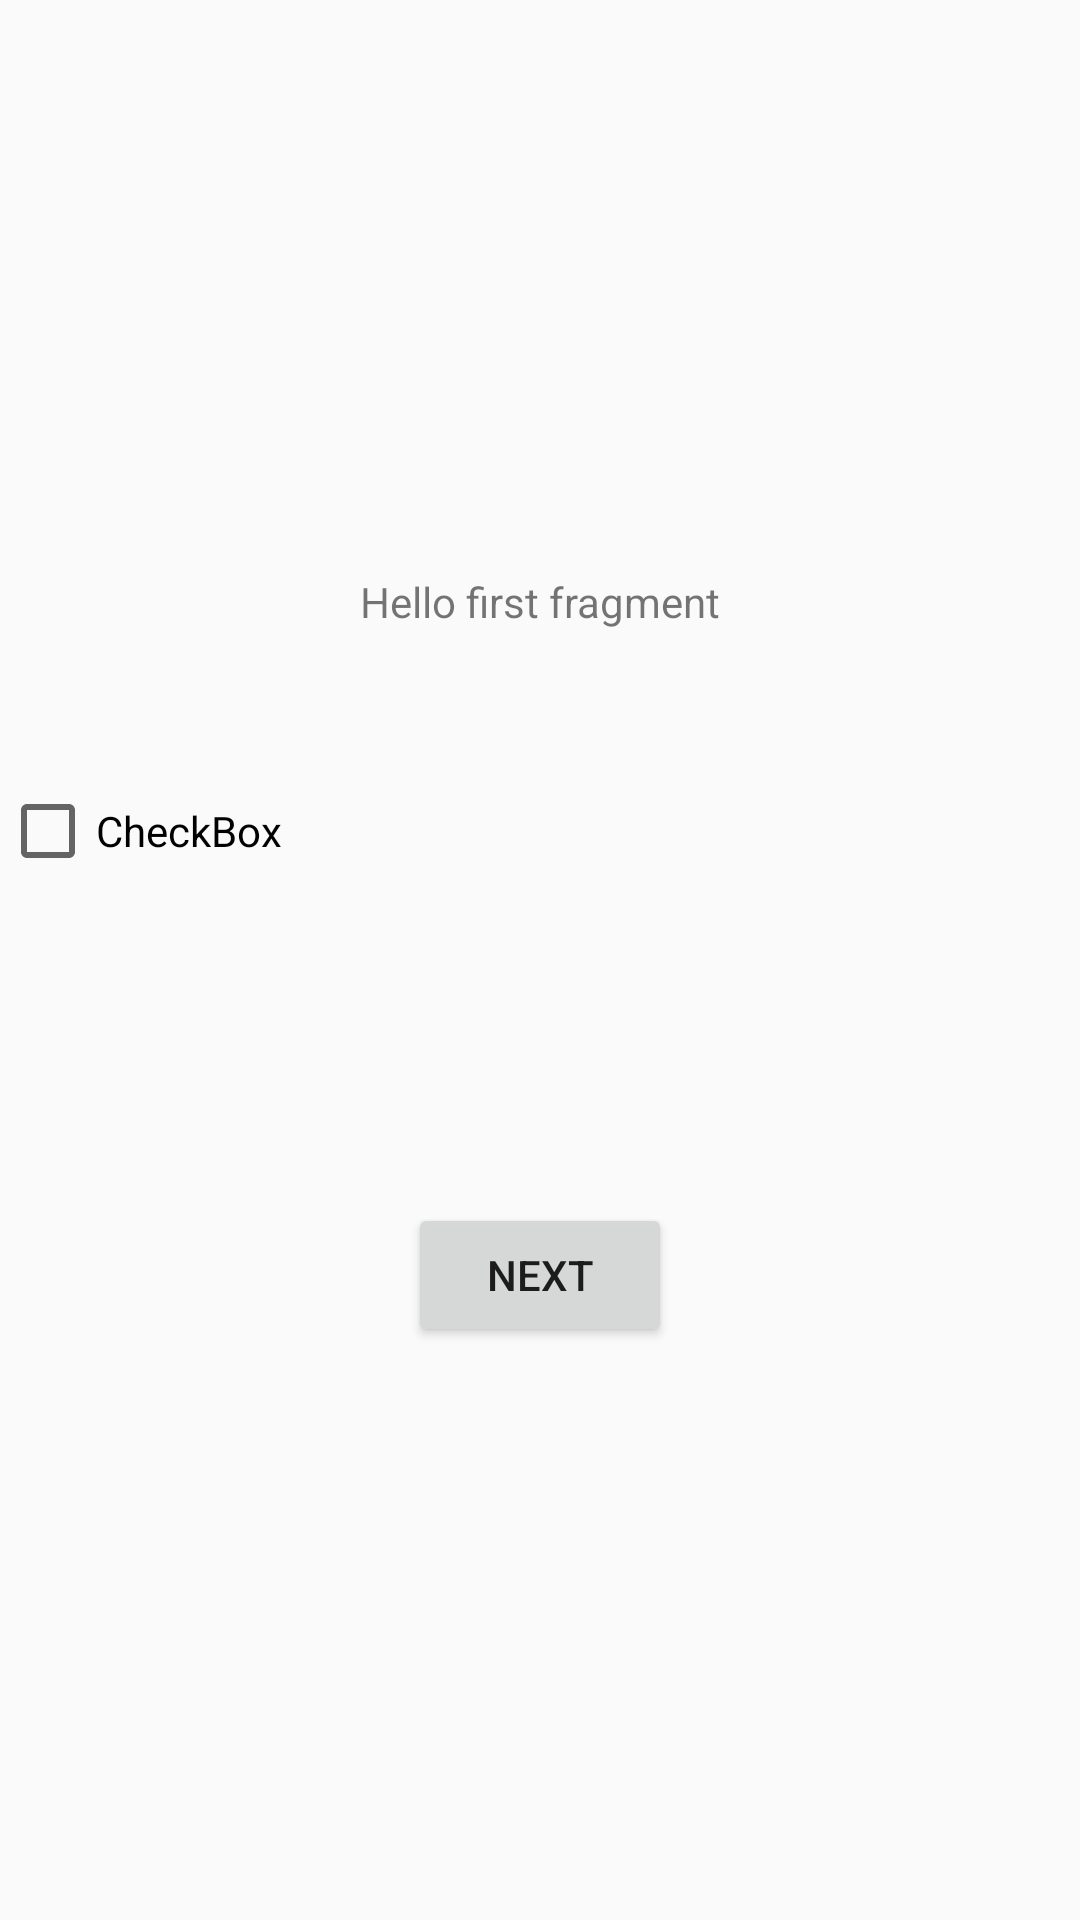

Reconstruct the res/layout file that produces this screen, plus the resources it refers to.
<!-- AndroidManifest.xml: application theme Theme.Demo01 -->
<!-- res/layout/fragment_first.xml -->
<?xml version="1.0" encoding="utf-8"?>
<android.support.constraint.ConstraintLayout xmlns:android="http://schemas.android.com/apk/res/android"
    xmlns:app="http://schemas.android.com/apk/res-auto"
    xmlns:tools="http://schemas.android.com/tools"
    android:layout_width="match_parent"
    android:layout_height="match_parent"
    tools:context=".FirstFragment">

    <TextView
        android:id="@+id/textview_first"
        android:layout_width="wrap_content"
        android:layout_height="wrap_content"
        android:text="@string/hello_first_fragment"
        app:layout_constraintBottom_toTopOf="@id/button_first"
        app:layout_constraintEnd_toEndOf="parent"
        app:layout_constraintStart_toStartOf="parent"
        app:layout_constraintTop_toTopOf="parent" />

    <Button
        android:id="@+id/button_first"
        android:layout_width="wrap_content"
        android:layout_height="wrap_content"
        android:text="@string/next"
        app:layout_constraintBottom_toBottomOf="parent"
        app:layout_constraintEnd_toEndOf="parent"
        app:layout_constraintStart_toStartOf="parent"
        app:layout_constraintTop_toBottomOf="@id/textview_first" />

    <CheckBox
        android:id="@+id/checkBox"
        android:layout_width="408dp"
        android:layout_height="48dp"
        android:layout_marginTop="43dp"
        android:text="CheckBox"
        app:layout_constraintStart_toStartOf="parent"
        app:layout_constraintTop_toBottomOf="@+id/textview_first" />
</android.support.constraint.ConstraintLayout>
<!-- resources referenced by this layout -->
<resources>
  <string name="hello_first_fragment">Hello first fragment</string>
  <string name="next">Next</string>
  <style name="Theme.Demo01" parent="Theme.AppCompat.Light.DarkActionBar">
          
          <item name="colorPrimary">@color/purple_500</item>
          <item name="colorPrimaryDark">@color/purple_700</item>
          <item name="colorAccent">@color/teal_200</item>
          
      </style>
  <!-- not gathered from this repository: default colours our renderer supplied (Android Studio template values) -->
  <color name="purple_500">#FF6200EE</color>
  <color name="purple_700">#FF3700B3</color>
  <color name="teal_200">#FF03DAC5</color>
</resources>
